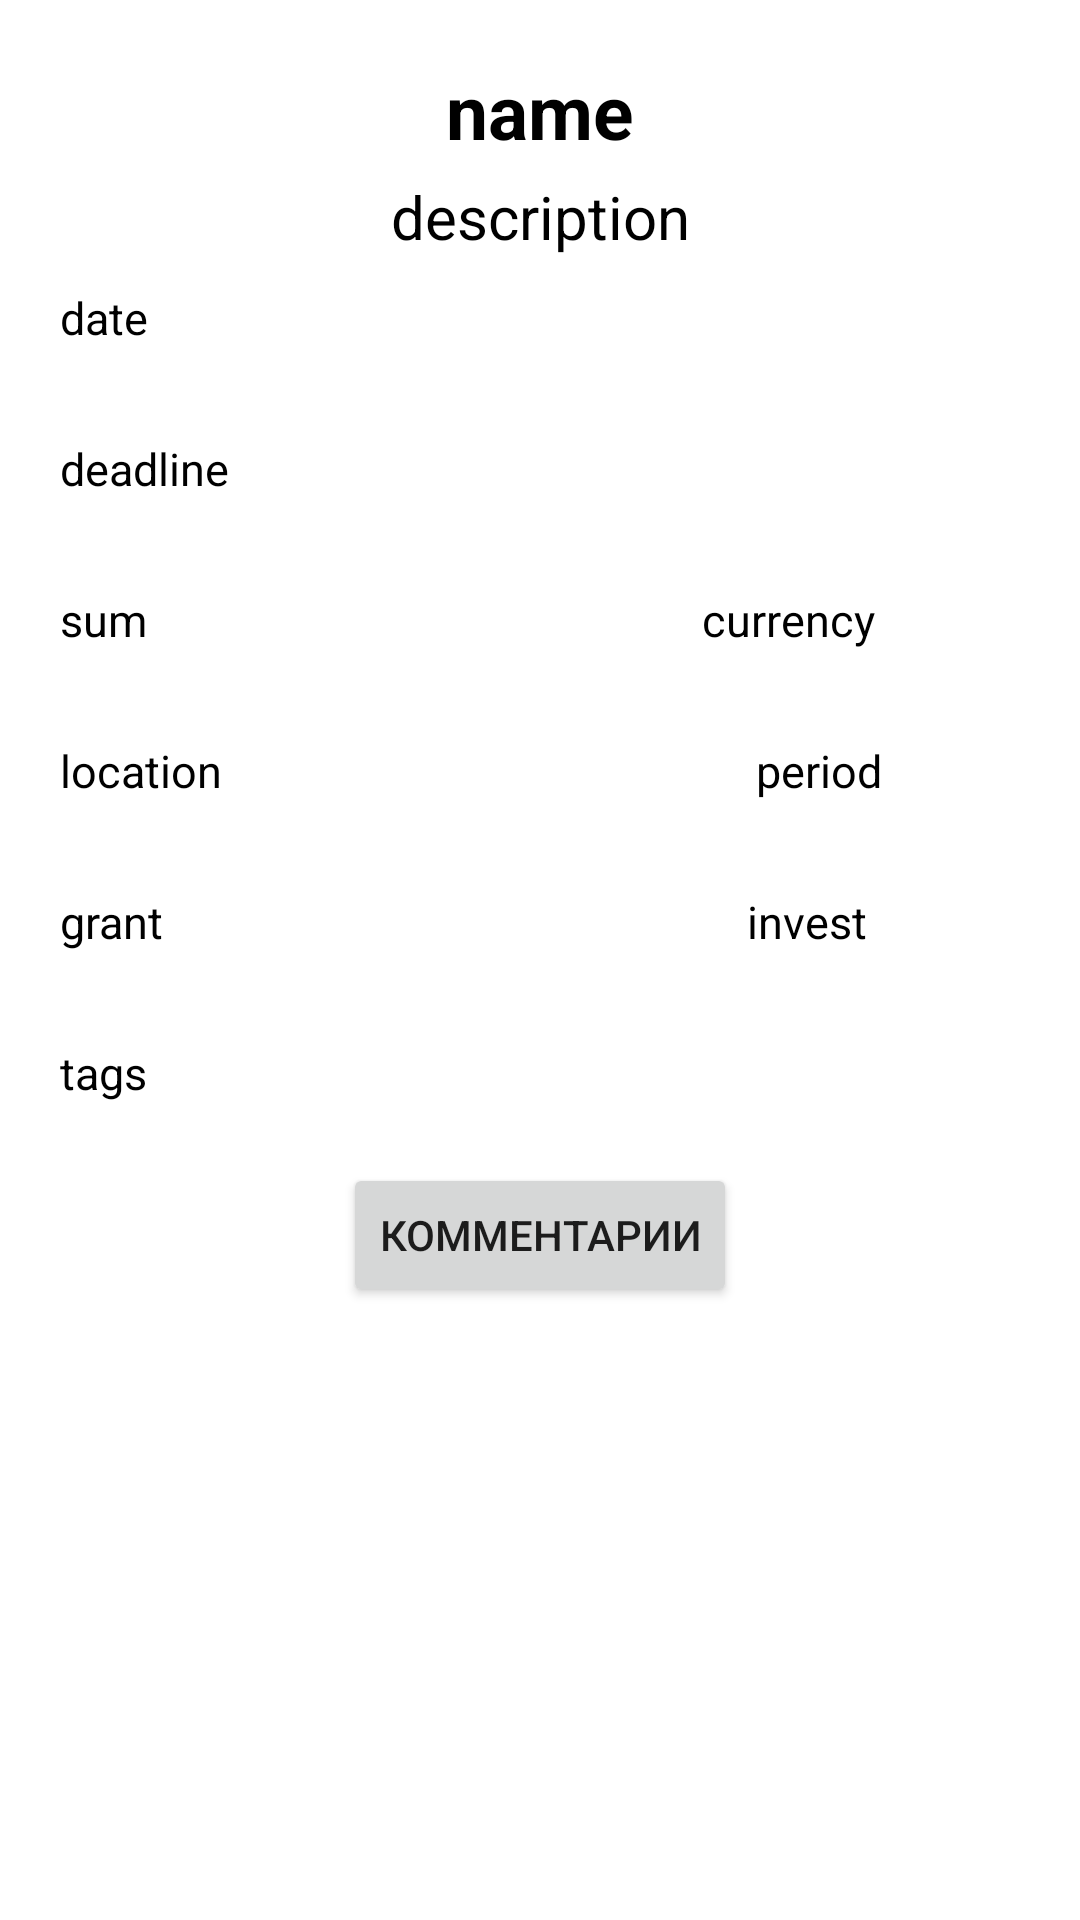

Here is an Android app screen rendered from its layout file. Give the layout XML and the strings, colors and styles it references.
<!-- AndroidManifest.xml: application theme Theme.GrantAppForItAcademy -->
<!-- res/layout/fragment_info_grant.xml -->
<?xml version="1.0" encoding="utf-8"?>
<RelativeLayout xmlns:android="http://schemas.android.com/apk/res/android"
    xmlns:tools="http://schemas.android.com/tools"
    android:layout_width="match_parent"
    android:layout_height="match_parent"
    android:background="@color/white"
    tools:context=".main.ui.grants.InfoGrantFragment">

    <ScrollView
        android:layout_width="match_parent"
        android:layout_height="match_parent">


        <RelativeLayout
            android:layout_width="match_parent"
            android:layout_height="wrap_content">

            <TextView
                android:id="@+id/titleInfoTextView"
                android:layout_width="match_parent"
                android:layout_height="wrap_content"
                android:layout_marginStart="20dp"
                android:layout_marginTop="20dp"
                android:layout_marginEnd="20dp"
                android:text="name"
                android:textAlignment="center"
                android:textColor="@color/black"
                android:textSize="25sp"
                android:textStyle="bold" />

            <ImageView
                android:id="@+id/imageInfoView"
                android:layout_width="wrap_content"
                android:layout_height="wrap_content"
                android:layout_below="@+id/titleInfoTextView"
                android:layout_centerHorizontal="true"
                tools:ignore="ContentDescription"
                tools:src="@tools:sample/avatars" />

            <TextView
                android:id="@+id/description"
                android:layout_width="match_parent"
                android:layout_height="wrap_content"
                android:layout_below="@+id/imageInfoView"
                android:layout_marginStart="20dp"
                android:layout_marginTop="5dp"
                android:layout_marginEnd="20dp"
                android:text="description"
                android:textAlignment="center"
                android:textColor="@color/black"
                android:textSize="20sp" />


            <TextView
                android:id="@+id/date"
                android:layout_width="wrap_content"
                android:layout_height="wrap_content"
                android:layout_below="@+id/description"
                android:layout_marginStart="20dp"
                android:layout_marginTop="10dp"
                android:layout_marginEnd="20dp"
                android:layout_marginBottom="20dp"
                android:layout_weight="1"
                android:text="date"
                android:textAlignment="center"
                android:textColor="@color/black"
                android:textSize="15sp" />

            <TextView
                android:id="@+id/deadline"
                android:layout_width="wrap_content"
                android:layout_height="wrap_content"
                android:layout_below="@+id/date"
                android:layout_marginStart="20dp"
                android:layout_marginTop="10dp"
                android:layout_marginEnd="20dp"
                android:layout_marginBottom="20dp"
                android:layout_weight="1"
                android:text="deadline"
                android:textAlignment="center"
                android:textColor="@color/black"
                android:textSize="15sp" />

            <LinearLayout
                android:id="@+id/linearSum"
                android:layout_width="match_parent"
                android:layout_height="wrap_content"
                android:layout_below="@+id/deadline">

                <TextView
                    android:id="@+id/sum"
                    android:layout_width="wrap_content"
                    android:layout_height="wrap_content"
                    android:layout_marginStart="20dp"
                    android:layout_marginTop="10dp"
                    android:layout_marginEnd="20dp"
                    android:layout_marginBottom="20dp"
                    android:layout_weight="1"
                    android:text="sum"
                    android:textColor="@color/black"
                    android:textSize="15sp" />

                <TextView
                    android:id="@+id/currency"
                    android:layout_width="wrap_content"
                    android:layout_height="wrap_content"
                    android:layout_marginStart="20dp"
                    android:layout_marginTop="10dp"
                    android:layout_marginEnd="20dp"
                    android:layout_marginBottom="20dp"
                    android:layout_weight="1"
                    android:text="currency"
                    android:textAlignment="center"
                    android:textColor="@color/black"
                    android:textSize="15sp" />
            </LinearLayout>

            <LinearLayout
                android:id="@+id/linearLocation"
                android:layout_width="match_parent"
                android:layout_height="wrap_content"
                android:layout_below="@+id/linearSum">

                <TextView
                    android:id="@+id/location"
                    android:layout_width="wrap_content"
                    android:layout_height="wrap_content"
                    android:layout_marginStart="20dp"
                    android:layout_marginTop="10dp"
                    android:layout_marginEnd="20dp"
                    android:layout_marginBottom="20dp"
                    android:layout_weight="1"
                    android:text="location"
                    android:textColor="@color/black"
                    android:textSize="15sp" />

                <TextView
                    android:id="@+id/period"
                    android:layout_width="wrap_content"
                    android:layout_height="wrap_content"
                    android:layout_marginStart="20dp"
                    android:layout_marginTop="10dp"
                    android:layout_marginEnd="20dp"
                    android:layout_marginBottom="20dp"
                    android:layout_weight="1"
                    android:text="period"
                    android:textAlignment="center"
                    android:textColor="@color/black"
                    android:textSize="15sp" />
            </LinearLayout>
            <LinearLayout
                android:id="@+id/linearIsGrant"
                android:layout_width="match_parent"
                android:layout_height="wrap_content"
                android:layout_below="@+id/linearLocation">

                <TextView
                    android:id="@+id/isGrant"
                    android:layout_width="wrap_content"
                    android:layout_height="wrap_content"
                    android:layout_marginStart="20dp"
                    android:layout_marginTop="10dp"
                    android:layout_marginEnd="20dp"
                    android:layout_marginBottom="20dp"
                    android:layout_weight="1"
                    android:text="grant"
                    android:textColor="@color/black"
                    android:textSize="15sp" />

                <TextView
                    android:id="@+id/isInvest"
                    android:layout_width="wrap_content"
                    android:layout_height="wrap_content"
                    android:layout_marginStart="20dp"
                    android:layout_marginTop="10dp"
                    android:layout_marginEnd="20dp"
                    android:layout_marginBottom="20dp"
                    android:layout_weight="1"
                    android:text="invest"
                    android:textAlignment="center"
                    android:textColor="@color/black"
                    android:textSize="15sp" />
            </LinearLayout>
            <TextView
                android:id="@+id/tags"
                android:layout_width="wrap_content"
                android:layout_height="wrap_content"
                android:layout_marginStart="20dp"
                android:layout_below="@+id/linearIsGrant"
                android:layout_marginTop="10dp"
                android:layout_marginEnd="20dp"
                android:layout_marginBottom="20dp"
                android:layout_weight="1"
                android:text="tags"
                android:textAlignment="center"
                android:textColor="@color/black"
                android:textSize="15sp" />
            <Button
                android:id="@+id/commentBtn"
                android:layout_width="wrap_content"
                android:text="Комментарии"
                android:layout_below="@+id/tags"
                android:layout_centerHorizontal="true"
                android:layout_height="wrap_content">

            </Button>


        </RelativeLayout>
    </ScrollView>

</RelativeLayout>
<!-- resources referenced by this layout -->
<resources>
  <style name="Theme.GrantAppForItAcademy" parent="Theme.AppCompat.Light.NoActionBar">
          
          <item name="colorPrimary">@color/purple_500</item>
          <item name="colorPrimaryVariant">@color/purple_700</item>
          <item name="colorOnPrimary">@color/white</item>
          
          <item name="colorSecondary">@color/teal_200</item>
          <item name="colorSecondaryVariant">@color/teal_700</item>
          <item name="colorOnSecondary">@color/black</item>
          
          <item name="android:statusBarColor" tools:targetApi="l">?attr/colorPrimaryVariant</item>
          
      </style>
  <!-- not gathered from this repository: default colours our renderer supplied (Android Studio template values) -->
  <color name="purple_500">#FF6200EE</color>
  <color name="purple_700">#FF3700B3</color>
  <color name="teal_200">#FF03DAC5</color>
  <color name="teal_700">#FF018786</color>
  <color name="black">#FF000000</color>
  <color name="white">#FFFFFFFF</color>
</resources>
